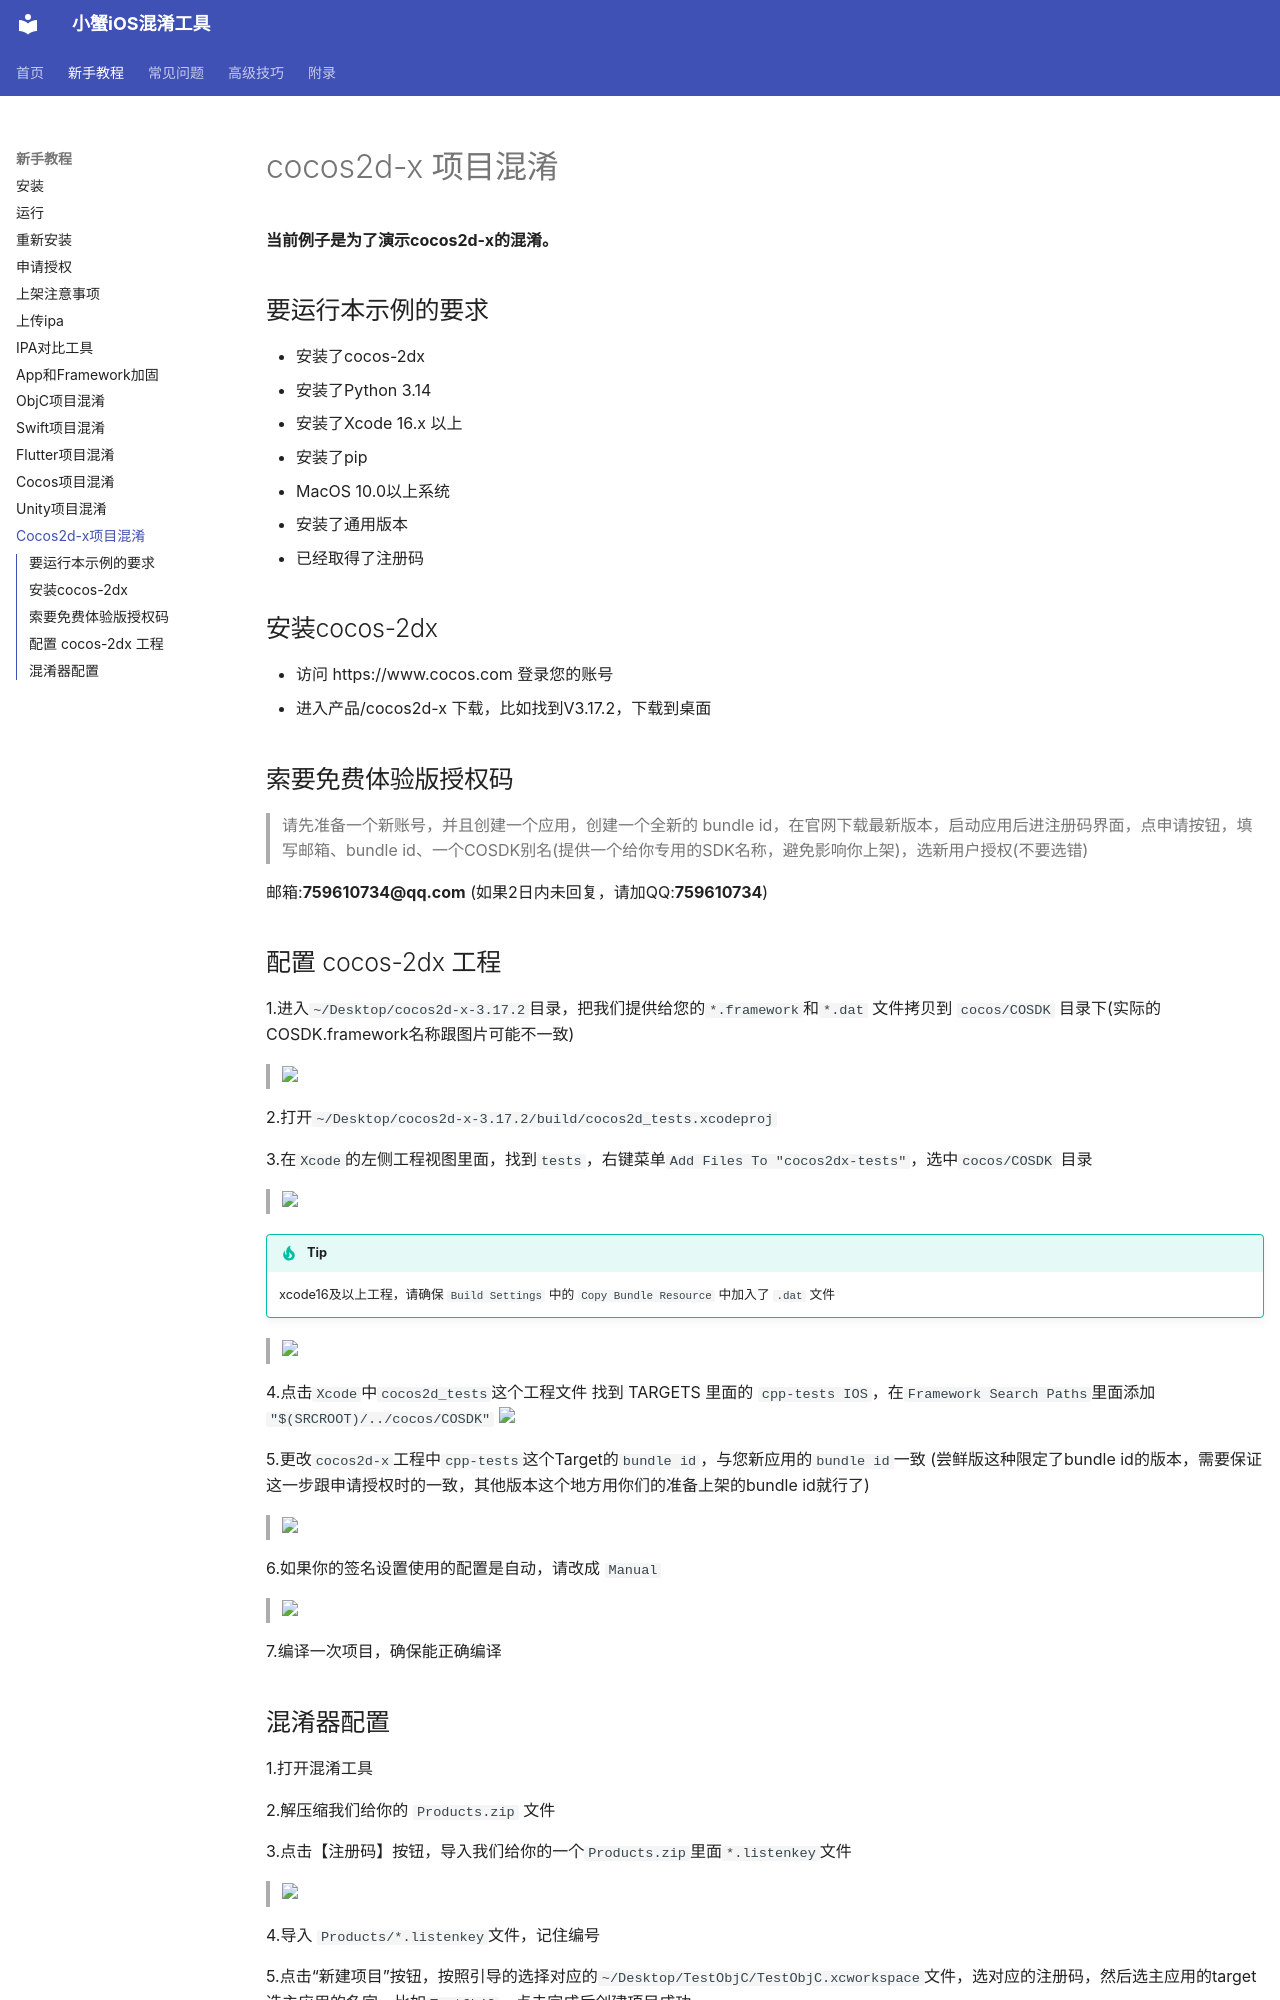

repository: outtable/confuse-9live · page: 新手教程/cocos2d-x project confuse/index.html · generator: mkdocs

---
sort: 9
---

# cocos2d-x 项目混淆
**当前例子是为了演示cocos2d-x的混淆。**

## 要运行本示例的要求
- 安装了cocos-2dx
- 安装了Python 3.14
- 安装了Xcode 16.x 以上
- 安装了pip
- MacOS 10.0以上系统
- 安装了通用版本
- 已经取得了注册码

## 安装cocos-2dx
- 访问 https://www.cocos.com 登录您的账号
- 进入产品/cocos2d-x 下载，比如找到V3.17.2，下载到桌面

## 索要免费体验版授权码
>请先准备一个新账号，并且创建一个应用，创建一个全新的 bundle id，在官网下载最新版本，启动应用后进注册码界面，点申请按钮，填写邮箱、bundle id、一个COSDK别名(提供一个给你专用的SDK名称，避免影响你上架)，选新用户授权(不要选错)
>

邮箱:**759610734@qq.com** (如果2日内未回复，请加QQ:**759610734**)

## 配置 cocos-2dx 工程
1.进入`~/Desktop/cocos2d-x-3.17.2`目录，把我们提供给您的`*.framework`和`*.dat` 文件拷贝到 `cocos/COSDK` 目录下(实际的COSDK.framework名称跟图片可能不一致)
>
 <img src="https://crab-ios.com/docs/site/assets/images/snapshots/snapshot-16.png" width="60%">

2.打开`~/Desktop/cocos2d-x-3.17.2/build/cocos2d_tests.xcodeproj`

3.在`Xcode`的左侧工程视图里面，找到`tests`，右键菜单`Add Files To "cocos2dx-tests"`，选中`cocos/COSDK` 目录
>
 <img src="https://crab-ios.com/docs/site/assets/images/snapshots/snapshot-15.png" width="60%">
>
!!! tip
    xcode16及以上工程，请确保 `Build Settings` 中的 `Copy Bundle Resource` 中加入了 `.dat` 文件
>
<img src="https://crab-ios.com/docs/site/assets/images/snapshots/snapshot-47.png" width="60%">


4.点击`Xcode`中`cocos2d_tests`这个工程文件 找到 TARGETS 里面的 `cpp-tests IOS`，在`Framework Search Paths`里面添加 `"$(SRCROOT)/../cocos/COSDK"`
<img src="https://crab-ios.com/docs/site/assets/images/snapshots/snapshot-43.png" width="60%">

5.更改`cocos2d-x`工程中`cpp-tests`这个Target的`bundle id`，与您新应用的`bundle id`一致 (尝鲜版这种限定了bundle id的版本，需要保证这一步跟申请授权时的一致，其他版本这个地方用你们的准备上架的bundle id就行了)
>
 <img src="https://crab-ios.com/docs/site/assets/images/snapshots/snapshot-14.png" width="60%">

6.如果你的签名设置使用的配置是自动，请改成 `Manual`
>
<img src="https://crab-ios.com/docs/site/assets/images/snapshots/snapshot-45.png" width="60%">

7.编译一次项目，确保能正确编译
